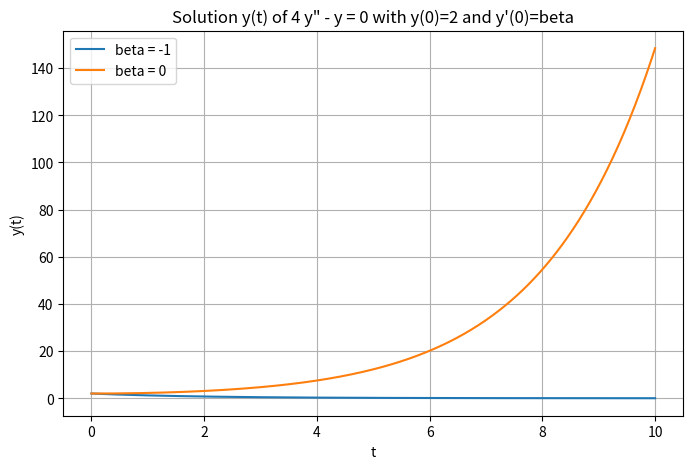

Source code (Python):
# filename: plot_solution_ivp.py
import numpy as np
import matplotlib.pyplot as plt

# Define the solution y(t) for given beta
def y(t, beta):
    C1 = 1 + beta
    C2 = 1 - beta
    return C1 * np.exp(t / 2) + C2 * np.exp(-t / 2)

# Time values from 0 to 10
t = np.linspace(0, 10, 400)

# Beta values to plot
beta_values = [-1, 0]

plt.figure(figsize=(8, 5))
for beta in beta_values:
    y_vals = y(t, beta)
    plt.plot(t, y_vals, label=f'beta = {beta}')

plt.title('Solution y(t) of 4 y" - y = 0 with y(0)=2 and y\'(0)=beta')
plt.xlabel('t')
plt.ylabel('y(t)')
plt.legend()
plt.grid(True)
plt.savefig('solution_plot.png')
